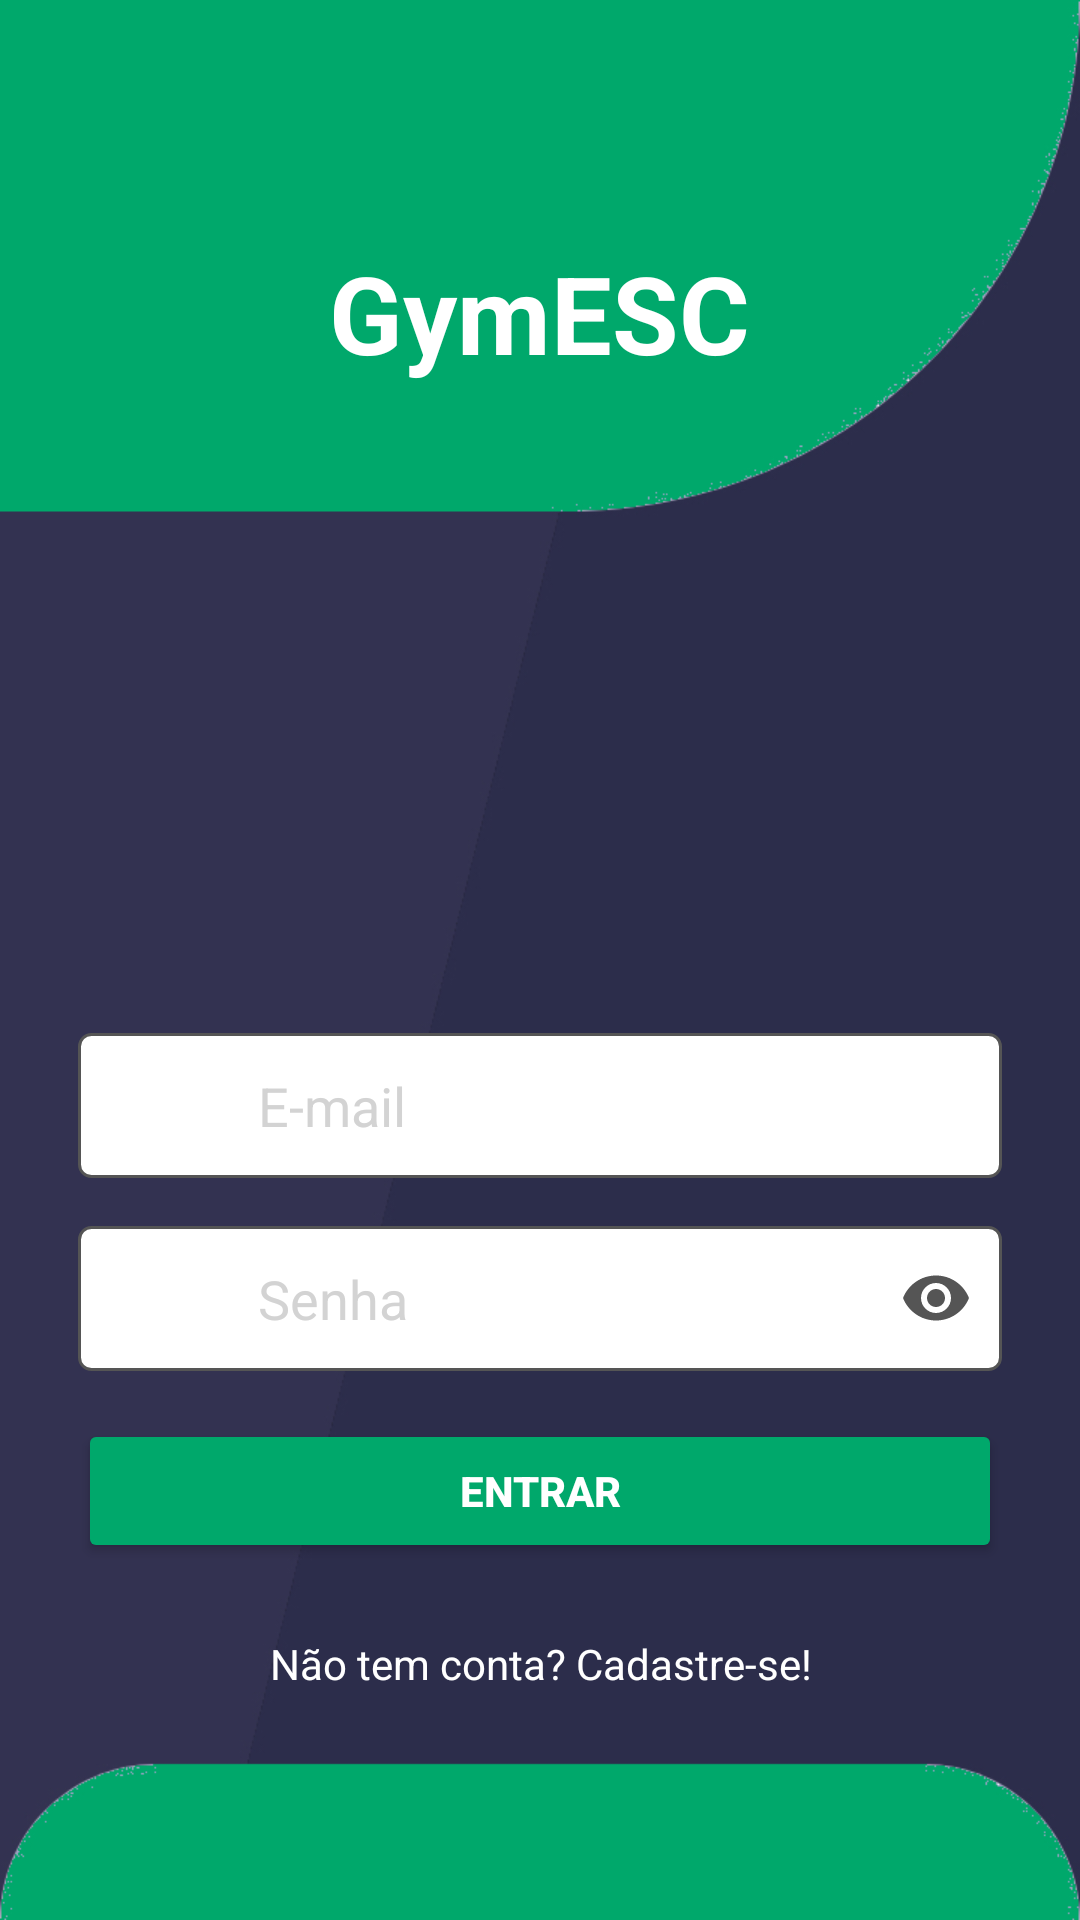

Layout XML and referenced resources for this Android screen:
<!-- AndroidManifest.xml: application theme Theme.GymESC -->
<!-- res/layout/activity_login.xml -->
<?xml version="1.0" encoding="utf-8"?>
<RelativeLayout xmlns:android="http://schemas.android.com/apk/res/android"
    xmlns:app="http://schemas.android.com/apk/res-auto"
    xmlns:tools="http://schemas.android.com/tools"
    android:id="@+id/workout"
    android:layout_width="match_parent"
    android:layout_height="match_parent"
    android:background="@drawable/background_image"
    tools:context=".activity.LoginActivity">

    
    <TextView
        android:id="@+id/logoTextView"
        android:layout_width="wrap_content"
        android:layout_height="wrap_content"
        android:text="GymESC"
        android:textColor="@color/white"
        android:textSize="36sp"
        android:textStyle="bold"
        android:layout_centerHorizontal="true"
        android:layout_marginTop="80dp"
        android:layout_marginBottom="40dp"
        android:layout_alignParentTop="true" />

    
    <LinearLayout
        android:layout_width="match_parent"
        android:layout_height="wrap_content"
        android:layout_below="@id/logoTextView"
        android:layout_centerInParent="true"
        android:layout_marginStart="10dp"
        android:layout_marginTop="160dp"
        android:layout_marginEnd="10dp"
        android:layout_marginBottom="10dp"
        android:elevation="4dp"
        android:orientation="vertical"
        android:padding="16dp">

        
        <RelativeLayout
            android:layout_width="match_parent"
            android:layout_height="match_parent"
            android:layout_marginBottom="16dp"
            android:background="@drawable/border">

            <ImageView
                android:id="@+id/emailIcon"
                android:layout_width="24dp"
                android:layout_height="24dp"
                android:layout_alignParentStart="true"
                android:layout_centerVertical="true"
                android:layout_marginStart="8dp"
                android:layout_marginEnd="8dp"
                android:src="@drawable/baseline_email_24"
                app:tint="@color/darkest_gray" />

            <EditText
                android:id="@+id/emailEditText"
                android:layout_width="match_parent"
                android:layout_height="wrap_content"
                android:layout_marginStart="8dp"
                android:layout_toEndOf="@id/emailIcon"
                android:backgroundTint="@color/white"
                android:hint="E-mail"
                android:inputType="textEmailAddress"
                android:padding="12dp"
                android:textColor="@color/primary_dark"
                android:textColorHint="@color/lightGrayHint" />
        </RelativeLayout>

        
        <RelativeLayout
            android:layout_width="match_parent"
            android:layout_height="wrap_content"
            android:layout_marginBottom="16dp"
            android:background="@drawable/border">

            <ImageView
                android:id="@+id/passwordIcon"
                android:layout_width="24dp"
                android:layout_height="24dp"
                android:layout_alignParentStart="true"
                android:layout_centerVertical="true"
                android:layout_marginStart="8dp"
                android:layout_marginEnd="8dp"
                android:src="@drawable/baseline_lock_24"
                app:tint="@color/darkest_gray" />

            <EditText
                android:id="@+id/passwordEditText"
                android:layout_width="match_parent"
                android:layout_height="wrap_content"
                android:layout_marginStart="8dp"
                android:layout_toEndOf="@id/passwordIcon"
                android:backgroundTint="@color/white"
                android:hint="Senha"
                android:inputType="textPassword"
                android:padding="12dp"
                android:textColor="@color/primary_dark"
                android:textColorHint="@color/lightGrayHint" />

            <ImageView
                android:id="@+id/passwordToggleIcon"
                android:layout_width="24dp"
                android:layout_height="24dp"
                android:layout_alignParentEnd="true"
                android:layout_centerVertical="true"
                android:layout_marginStart="10dp"
                android:layout_marginTop="10dp"
                android:layout_marginEnd="10dp"
                android:layout_marginBottom="10dp"
                android:background="@drawable/imageview_selector"
                android:src="@drawable/baseline_remove_red_eye_24" />
        </RelativeLayout>

        
        <Button
            android:id="@+id/loginButton"
            android:layout_width="match_parent"
            android:layout_height="wrap_content"
            android:layout_marginBottom="8dp"
            android:backgroundTint="@color/primary_dark"
            android:text="Entrar"
            android:textColor="@color/white"
            android:textStyle="bold" />

        
        <TextView
            android:id="@+id/registryTextView"
            android:layout_width="match_parent"
            android:layout_height="wrap_content"
            android:layout_marginTop="16dp"
            android:clickable="true"
            android:focusable="true"
            android:gravity="center"
            android:text="Não tem conta? Cadastre-se!"
            android:textColor="@color/white" />

    </LinearLayout>
</RelativeLayout>
<!-- resources referenced by this layout -->
<resources>
  <color name="darkest_gray">#555</color>
  <color name="lightGrayHint">#D3D3D3</color>
  <color name="primary_dark">#00A86B</color>
  <color name="white">#FFFFFFFF</color>
  <!-- drawable background_image: jpg bitmap (drawable, 42983 bytes) -->
  <!-- drawable baseline_remove_red_eye_24 (drawable) -->
  <vector android:height="24dp" android:tint="@color/darkest_gray"
      android:viewportHeight="24" android:viewportWidth="24"
      android:width="24dp" xmlns:android="http://schemas.android.com/apk/res/android">
      <path android:fillColor="@android:color/white" android:pathData="M12,4.5C7,4.5 2.73,7.61 1,12c1.73,4.39 6,7.5 11,7.5s9.27,-3.11 11,-7.5c-1.73,-4.39 -6,-7.5 -11,-7.5zM12,17c-2.76,0 -5,-2.24 -5,-5s2.24,-5 5,-5 5,2.24 5,5 -2.24,5 -5,5zM12,9c-1.66,0 -3,1.34 -3,3s1.34,3 3,3 3,-1.34 3,-3 -1.34,-3 -3,-3z"/>
  </vector>
  <!-- drawable border (drawable) -->
  <?xml version="1.0" encoding="utf-8"?>
  <shape xmlns:android="http://schemas.android.com/apk/res/android">
      <solid android:color="@color/white" />
      <stroke android:width="1dp" android:color="@color/darkest_gray" />
      <corners android:radius="4dp" />
  </shape>
  <!-- drawable imageview_selector (drawable) -->
  <?xml version="1.0" encoding="utf-8"?>
  <selector xmlns:android="http://schemas.android.com/apk/res/android">
      <item android:state_pressed="true">
          <shape>
              <solid android:color="#cccccc"/> 
          </shape>
      </item>
      <item>
          <shape>
              <solid android:color="@android:color/transparent"/> 
          </shape>
      </item>
  </selector>
  <style name="Theme.GymESC" parent="Base.Theme.GymESC" />
  <style name="Base.Theme.GymESC" parent="Theme.Material3.DayNight.NoActionBar">
          
           <item name="colorPrimary">@color/primary</item>
      </style>
  <color name="primary">#0DAC72</color>
</resources>
